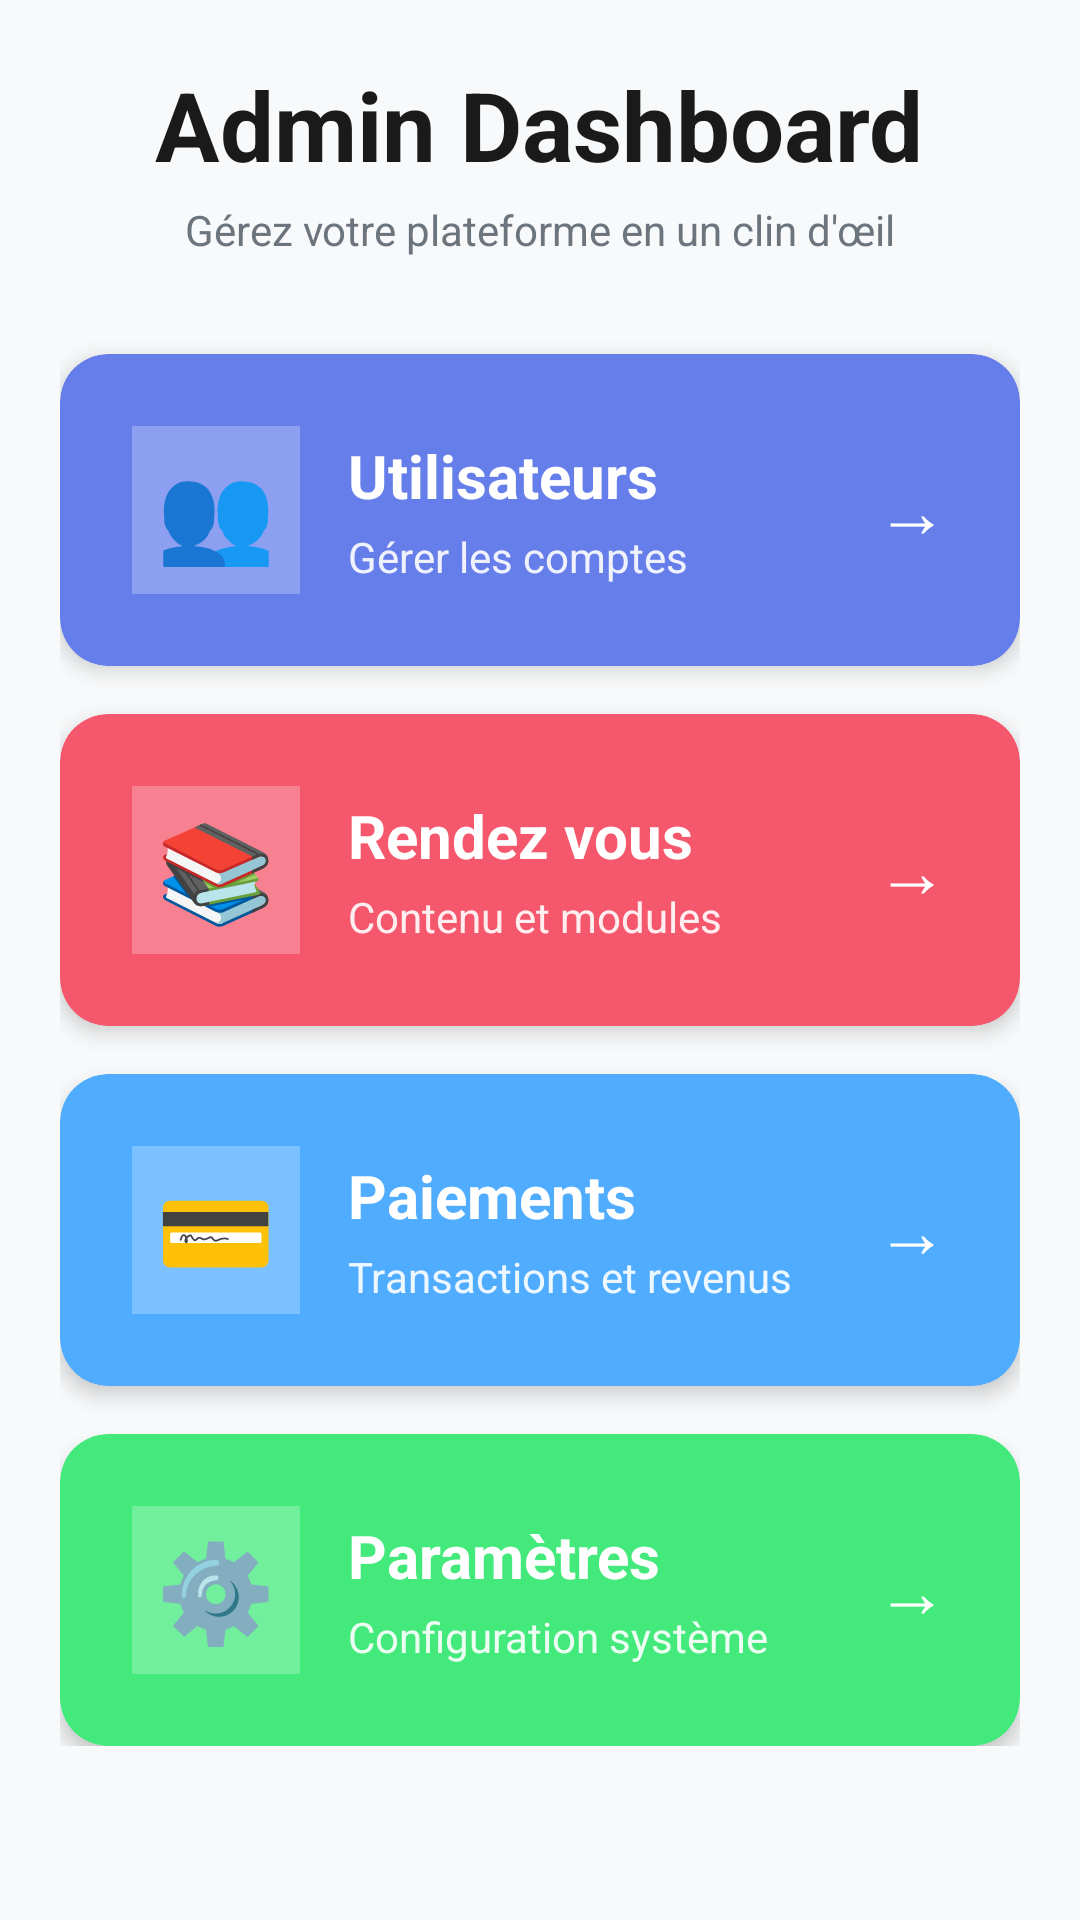

Reconstruct the res/layout file that produces this screen, plus the resources it refers to.
<!-- AndroidManifest.xml: application theme Theme.MHealth -->
<!-- res/layout/activity_admin_dashboard.xml -->
<?xml version="1.0" encoding="utf-8"?>
<ScrollView xmlns:android="http://schemas.android.com/apk/res/android"
    xmlns:app="http://schemas.android.com/apk/res-auto"
    android:layout_width="match_parent"
    android:layout_height="match_parent"
    android:background="#F8F9FA">

    <LinearLayout
        android:layout_width="match_parent"
        android:layout_height="wrap_content"
        android:orientation="vertical"
        android:padding="20dp">

        
        <LinearLayout
            android:layout_width="match_parent"
            android:layout_height="wrap_content"
            android:orientation="vertical"
            android:paddingBottom="32dp">

            <TextView
                android:layout_width="wrap_content"
                android:layout_height="wrap_content"
                android:text="Admin Dashboard"
                android:textSize="32sp"
                android:textStyle="bold"
                android:textColor="#1A1A1A"
                android:layout_gravity="center" />

            <TextView
                android:layout_width="wrap_content"
                android:layout_height="wrap_content"
                android:text="Gérez votre plateforme en un clin d'œil"
                android:textSize="14sp"
                android:textColor="#6C757D"
                android:layout_gravity="center"
                android:layout_marginTop="4dp" />
        </LinearLayout>

        
        <androidx.cardview.widget.CardView
            android:id="@+id/cardUsers"
            android:layout_width="match_parent"
            android:layout_height="wrap_content"
            android:layout_marginBottom="16dp"
            app:cardCornerRadius="16dp"
            app:cardElevation="4dp"
            app:cardBackgroundColor="#667EEA"
            android:foreground="?android:attr/selectableItemBackground"
            android:clickable="true">

            <LinearLayout
                android:layout_width="match_parent"
                android:layout_height="wrap_content"
                android:orientation="horizontal"
                android:padding="24dp">

                <TextView
                    android:layout_width="56dp"
                    android:layout_height="56dp"
                    android:text="👥"
                    android:textSize="32sp"
                    android:gravity="center"
                    android:background="#40FFFFFF"
                    android:textAlignment="center" />

                <LinearLayout
                    android:layout_width="0dp"
                    android:layout_height="wrap_content"
                    android:layout_weight="1"
                    android:orientation="vertical"
                    android:layout_marginStart="16dp"
                    android:layout_gravity="center_vertical">

                    <TextView
                        android:layout_width="wrap_content"
                        android:layout_height="wrap_content"
                        android:text="Utilisateurs"
                        android:textSize="20sp"
                        android:textStyle="bold"
                        android:textColor="#FFFFFF" />

                    <TextView
                        android:layout_width="wrap_content"
                        android:layout_height="wrap_content"
                        android:text="Gérer les comptes"
                        android:textSize="14sp"
                        android:textColor="#FFFFFF"
                        android:alpha="0.9"
                        android:layout_marginTop="4dp" />
                </LinearLayout>

                <TextView
                    android:layout_width="wrap_content"
                    android:layout_height="wrap_content"
                    android:text="→"
                    android:textSize="24sp"
                    android:textColor="#FFFFFF"
                    android:layout_gravity="center_vertical" />
            </LinearLayout>
        </androidx.cardview.widget.CardView>

        
        <androidx.cardview.widget.CardView
            android:id="@+id/cardCourses"
            android:layout_width="match_parent"
            android:layout_height="wrap_content"
            android:layout_marginBottom="16dp"
            app:cardCornerRadius="16dp"
            app:cardElevation="4dp"
            app:cardBackgroundColor="#F5576C"
            android:foreground="?android:attr/selectableItemBackground"
            android:clickable="true">

            <LinearLayout
                android:layout_width="match_parent"
                android:layout_height="wrap_content"
                android:orientation="horizontal"
                android:padding="24dp">

                <TextView
                    android:layout_width="56dp"
                    android:layout_height="56dp"
                    android:text="📚"
                    android:textSize="32sp"
                    android:gravity="center"
                    android:background="#40FFFFFF"
                    android:textAlignment="center" />

                <LinearLayout
                    android:layout_width="0dp"
                    android:layout_height="wrap_content"
                    android:layout_weight="1"
                    android:orientation="vertical"
                    android:layout_marginStart="16dp"
                    android:layout_gravity="center_vertical">

                    <TextView
                        android:layout_width="wrap_content"
                        android:layout_height="wrap_content"
                        android:text="Rendez vous"
                        android:textSize="20sp"
                        android:textStyle="bold"
                        android:textColor="#FFFFFF" />

                    <TextView
                        android:layout_width="wrap_content"
                        android:layout_height="wrap_content"
                        android:text="Contenu et modules"
                        android:textSize="14sp"
                        android:textColor="#FFFFFF"
                        android:alpha="0.9"
                        android:layout_marginTop="4dp" />
                </LinearLayout>

                <TextView
                    android:layout_width="wrap_content"
                    android:layout_height="wrap_content"
                    android:text="→"
                    android:textSize="24sp"
                    android:textColor="#FFFFFF"
                    android:layout_gravity="center_vertical" />
            </LinearLayout>
        </androidx.cardview.widget.CardView>

        
        <androidx.cardview.widget.CardView
            android:id="@+id/cardPayments"
            android:layout_width="match_parent"
            android:layout_height="wrap_content"
            android:layout_marginBottom="16dp"
            app:cardCornerRadius="16dp"
            app:cardElevation="4dp"
            app:cardBackgroundColor="#4FACFE"
            android:foreground="?android:attr/selectableItemBackground"
            android:clickable="true">

            <LinearLayout
                android:layout_width="match_parent"
                android:layout_height="wrap_content"
                android:orientation="horizontal"
                android:padding="24dp">

                <TextView
                    android:layout_width="56dp"
                    android:layout_height="56dp"
                    android:text="💳"
                    android:textSize="32sp"
                    android:gravity="center"
                    android:background="#40FFFFFF"
                    android:textAlignment="center" />

                <LinearLayout
                    android:layout_width="0dp"
                    android:layout_height="wrap_content"
                    android:layout_weight="1"
                    android:orientation="vertical"
                    android:layout_marginStart="16dp"
                    android:layout_gravity="center_vertical">

                    <TextView
                        android:layout_width="wrap_content"
                        android:layout_height="wrap_content"
                        android:text="Paiements"
                        android:textSize="20sp"
                        android:textStyle="bold"
                        android:textColor="#FFFFFF" />

                    <TextView
                        android:layout_width="wrap_content"
                        android:layout_height="wrap_content"
                        android:text="Transactions et revenus"
                        android:textSize="14sp"
                        android:textColor="#FFFFFF"
                        android:alpha="0.9"
                        android:layout_marginTop="4dp" />
                </LinearLayout>

                <TextView
                    android:layout_width="wrap_content"
                    android:layout_height="wrap_content"
                    android:text="→"
                    android:textSize="24sp"
                    android:textColor="#FFFFFF"
                    android:layout_gravity="center_vertical" />
            </LinearLayout>
        </androidx.cardview.widget.CardView>

        
        <androidx.cardview.widget.CardView
            android:id="@+id/cardSettings"
            android:layout_width="match_parent"
            android:layout_height="wrap_content"
            app:cardCornerRadius="16dp"
            app:cardElevation="4dp"
            app:cardBackgroundColor="#43E97B"
            android:foreground="?android:attr/selectableItemBackground"
            android:clickable="true">

            <LinearLayout
                android:layout_width="match_parent"
                android:layout_height="wrap_content"
                android:orientation="horizontal"
                android:padding="24dp">

                <TextView
                    android:layout_width="56dp"
                    android:layout_height="56dp"
                    android:text="⚙️"
                    android:textSize="32sp"
                    android:gravity="center"
                    android:background="#40FFFFFF"
                    android:textAlignment="center" />

                <LinearLayout
                    android:layout_width="0dp"
                    android:layout_height="wrap_content"
                    android:layout_weight="1"
                    android:orientation="vertical"
                    android:layout_marginStart="16dp"
                    android:layout_gravity="center_vertical">

                    <TextView
                        android:layout_width="wrap_content"
                        android:layout_height="wrap_content"
                        android:text="Paramètres"
                        android:textSize="20sp"
                        android:textStyle="bold"
                        android:textColor="#FFFFFF" />

                    <TextView
                        android:layout_width="wrap_content"
                        android:layout_height="wrap_content"
                        android:text="Configuration système"
                        android:textSize="14sp"
                        android:textColor="#FFFFFF"
                        android:alpha="0.9"
                        android:layout_marginTop="4dp" />
                </LinearLayout>

                <TextView
                    android:layout_width="wrap_content"
                    android:layout_height="wrap_content"
                    android:text="→"
                    android:textSize="24sp"
                    android:textColor="#FFFFFF"
                    android:layout_gravity="center_vertical" />
            </LinearLayout>
        </androidx.cardview.widget.CardView>

    </LinearLayout>
</ScrollView>
<!-- resources referenced by this layout -->
<resources>
  <style name="Theme.MHealth" parent="Theme.Material3.DayNight.NoActionBar">
          
          
          
      </style>
</resources>
